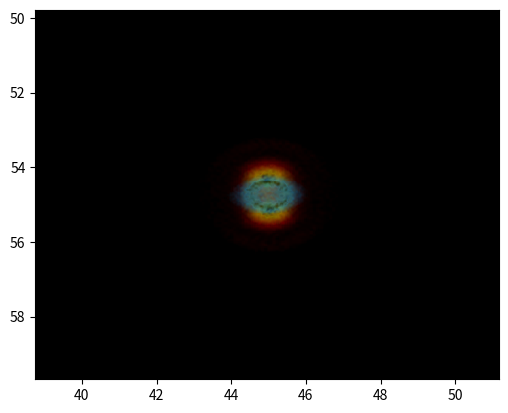

Here is the Python script that generated this plot:
# -*- coding: utf-8 -*-
"""
Created on Fri Sep 16 17:21:53 2022

[redacted]
"""

import numpy as np
import matplotlib.pyplot as plt
import scipy.ndimage
from matplotlib.colors import ListedColormap, LinearSegmentedColormap

def rotation(angle, axis):
    '''Rotate a point in cartesian coordinates about the origin by some angle along the specified axis. 
    The rotation matrices were taken from https://stackoverflow.com/questions/34050929/3d-point-rotation-algorithm
    Parameters
    ----------
    angle : float
        An angle in radians.
    axis : str
        The axis to perform the rotation on. Must be in ['x', 'y', 'z']
    Returns
    -------
    numpy array
        The transformation matrix for the rotation of angle 'angle'. This output must be used as the first argument within "np.dot(a, b)"
        where 'b' is an 3 dimensional array of coordinates.
    '''
    if axis == 'x':
        return np.array([[1, 0, 0], [0, np.cos(angle), -np.sin(angle)], [0, np.sin(angle), np.cos(angle)]])
    elif axis == 'y':
        return np.array([[np.cos(angle), 0, np.sin(angle)], [0, 1, 0], [-np.sin(angle), 0, np.cos(angle)]])
    else:
        return np.array([[np.cos(angle), -np.sin(angle), 0], [np.sin(angle), np.cos(angle), 0], [0, 0, 1]])


N = 256
valsR = np.ones((N, 4))
valsG = np.ones((N, 4))
valsB = np.ones((N, 4))
midval = 180
# start with hubble blue
valsB[:, 0] = 0
valsB[:midval, 1] = 178 / 256; valsB[midval:, 1] = np.linspace(178 / 256, 43/256, N - midval)
valsB[:midval, 2] = 255 / 256; valsB[midval:, 2] = np.linspace(255 / 256, 29/256, N - midval)
valsB[20:, 3] = np.linspace(0, 0.6, N - 20); valsB[:20, 3] = 0
HubbleBlue = ListedColormap(valsB)
LinearSegmentedColormap('HubbleBlue', valsB)

valsG[:midval, 0] = 200 / 256; valsG[midval:, 0] = np.linspace(200 / 256, 66/256, N - midval)
valsG[:midval, 1] = 255 / 256; valsG[midval:, 1] = np.linspace(255 / 256, 43/256, N - midval)
valsG[:, 2] = 0
valsG[20:, 3] = np.linspace(0, 0.6, N - 20); valsG[:20, 3] = 0
HubbleGreen = ListedColormap(valsG)
LinearSegmentedColormap('HubbleGreen', valsG)

valsR[:midval, 0] = 255 / 256; valsR[midval:, 0] = np.linspace(255 / 256, 66/256, N - midval)
valsR[:, 1] = 0
valsR[:, 2] = 0
valsR[20:, 3] = np.linspace(0, 0.6, N - 20); valsR[:20, 3] = 0
HubbleRed = ListedColormap(valsR)
LinearSegmentedColormap('HubbleRed', valsR)

def cartesian_to_spherical(x, y, z):
    radius = np.sqrt(x**2 + y**2 + z**2)
    equat = np.arctan2(y, x)    #returns equatorial angle in radians, maps to [-pi, pi]
    polar = np.arccos(z / radius)
    polar = np.degrees(polar)
    equat = np.degrees(equat)
    # now need to shift the angles
    if np.size(equat) != 1:
        equat = np.array([360 - abs(val) if val < 0 else val for val in equat])  #this reflects negative angles about equat=180
    else:   #same as above, but for a single element. 
        equat = 360 - abs(equat) if equat < 0 else equat
    return (equat, polar, radius)

# img = plt.imread("Datasets/Sim Data (Clusters; 1000, Seed; 588)/Universe Image.png")

fig, ax = plt.subplots()
# ax.imshow(img, extent=[0, 360, 0, 180])
radii = [0.15, 0.12, 0.08]
pops = [150000, 120000, 100000]
lowers = [0, 0.1, 0.2]
RotPhi = np.random.uniform(0, 2*np.pi, 3)
for i, colour in enumerate([HubbleRed, HubbleGreen, HubbleBlue]):
    pop = pops[i]
    radius = radii[i] * (np.random.uniform(lowers[i], 1, pop))**(1/3)
    # the following distributes points more or less evenly about a sphere centered at the origin
    theta = np.random.uniform(0, 2*np.pi, pop)
    vert = 0.6 if i < 2 else 1
    phi = np.arccos(np.random.uniform(-vert, vert, pop))
    centerx = radius * (np.cos(theta) * np.sin(phi) * np.random.normal(1, 0.1, pop))
    centery = radius * (np.sin(theta) * np.sin(phi) * np.random.normal(1, 0.1, pop))
    zmult = 1 if i < 2 else 1.5
    centerz = zmult * radius * (np.cos(phi) * np.random.normal(1, 0.3, pop))
    if i == 0:
        outPop = int(0.75 * pop); outRad = 1.5 * radii[i]
        outPhi = np.arccos(np.random.uniform(-1, 1, outPop))
        outTheta = np.random.uniform(0, 2*np.pi, outPop)
        centerx = np.append(centerx, outRad * (np.cos(outTheta) * np.sin(outPhi) * np.random.normal(1, 0.1, outPop)))
        centery = np.append(centery, outRad * (np.sin(outTheta) * np.sin(outPhi) * np.random.normal(1, 0.1, outPop)))
        centerz = np.append(centerz, outRad * (np.cos(outPhi) * np.random.normal(1, 0.3, outPop)))
    
    points = np.array([centerx, centery, centerz])
    points = np.dot(rotation(RotPhi[0], 'x'), points)
    points = np.dot(rotation(RotPhi[1], 'y'), points)
    points = np.dot(rotation(RotPhi[2], 'z'), points)
    
    position = (5, 5, 5)
    x = points[0] + position[0]
    y = points[1] + position[1]
    z = points[2] + position[2]
    
    equat, polar, distance = cartesian_to_spherical(x, y, z)
        
    extent = [[min(equat) - 3, max(equat) + 3], [min(polar) - 3, max(polar) + 3]]   # this is so that the edge of the contours aren't cut off
    density, equatedges, polaredges = np.histogram2d(equat, polar, bins=150, range=extent)
    equatbins = equatedges[:-1] + (equatedges[1] - equatedges[0]) / 2   # this fixes the order of the bins, and centers the bins at the midpoint
    polarbins = polaredges[:-1] + (polaredges[1] - polaredges[0]) / 2
    
    density = density.T      # take the transpose of the density matrix
    density = scipy.ndimage.zoom(density, 2)    # this smooths out the data so that it's less boxy and more curvey
    equatbins = scipy.ndimage.zoom(equatbins, 2)
    polarbins = scipy.ndimage.zoom(polarbins, 2)
    # density = scipy.ndimage.gaussian_filter(density, sigma=1)  # this smooths the area density even moreso (not necessary, but keeping for posterity)
    
    ax.pcolormesh(equatbins, polarbins, density, cmap=colour)     # plot the radio contours
# ax.set_ylim(0, 180); ax.set_xlim(0, 360)
ax.invert_yaxis();
ax.set_facecolor('k')
ax.set_aspect('equal')




